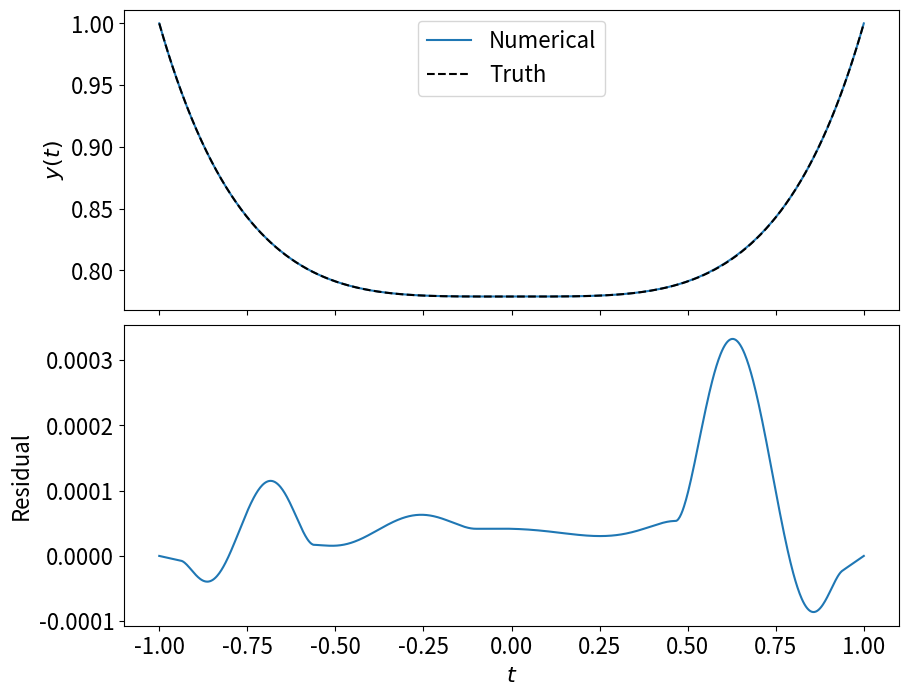
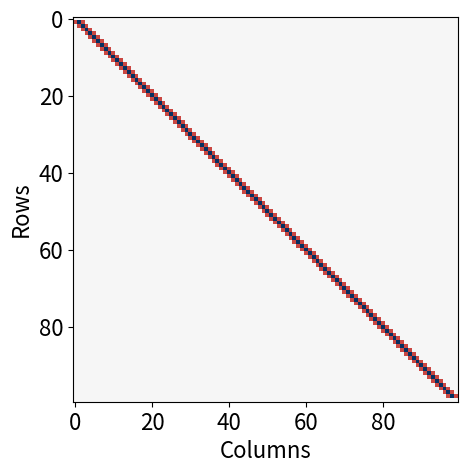
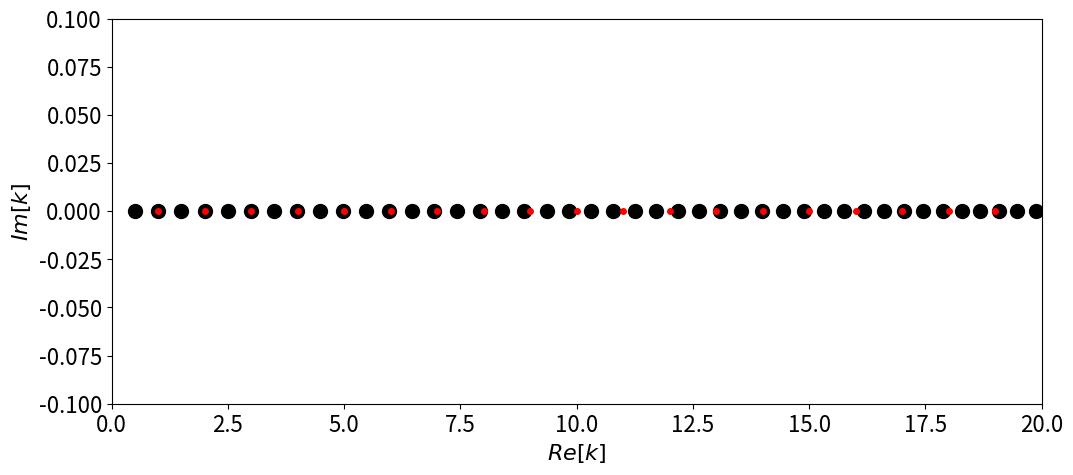
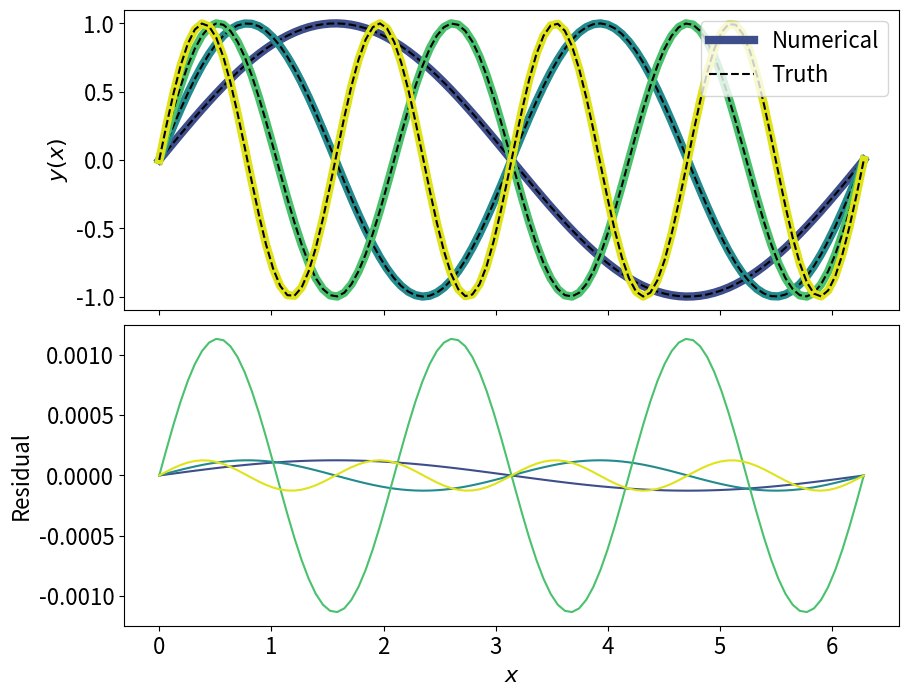

The script that saved these images, in order:
import numpy as np
import matplotlib.pyplot as plt
from scipy.integrate import solve_ivp
from scipy.linalg import solve

plt.rcParams.update({'font.size':16})

def shootNR(iterfun,v0,maxits=100,eps=1e-8,tol=1e-12):
    '''
        uses a shooting method with Newton iteration to solve BVPs
        
            iterfun:    function that implements a single integration given 
                        guesses at initial conditions/unspecified parameters.
                        assumed to take array of parameters varied at first 
                        integration point, and return both (i) the integrated 
                        solution and (ii) an array of deviations from the desired 
                        BCs at final integration point
            ic0:        array-like. initial guess at parameters varied 
    '''
    # array of conditions varied:
    v = np.array(v0)
    Nv= len(v)
    
    # iterate
    itr = 0
    conv= False
    while itr<maxits:
        print(f'iteration {itr}:')
        
        # primary integration for this iteration
        sol,f = iterfun(v)
        
        # check for convergence:
        err = np.sum(abs(f))
        print('err=',err)        
        if err<tol:
            print(f'solution converged after {itr} iterations')
            conv = True
            break
        
        # compute Jacobian by perturbing each parameter varied:
        J = np.zeros([Nv,Nv])
        for j in range(Nv):
            dl = np.zeros([Nv])
            dl[j] = 1.
            df = iterfun(v + eps*dl)[1] - iterfun(v - eps*dl)[1]
            J[:,j] = df/2/eps
            
        # calculate correction to parameter vector:
        dv = solve(J,-f)
        v += dv
        print('dv=',dv)
        itr+= 1 
        
    # warning for unconverged solutions
    if conv==False:
        print(f'solution did not converge after {itr} iterations')
    return sol  

# apply the above to the BVP y'' + (x^6 + 3*x^2)*y = 0, y(-1)=y(1)=1:
def rhs(x,y):
    return [y[1],(x**6 + 3*x**2)*y[0]]

# define grid-points for evaluation and exact answer:
x = np.linspace(-1,1,1000)
ans = np.exp((x**4 - 1)/4.)

# define function to pass to shootNR:
def iterfun(v):
    sol = solve_ivp(fun=rhs,y0=[1.,*v],t_span=[-1,1],t_eval=x)
    f = np.array([sol.y[0][-1]-1.])
    return sol,f 

# compute result:
sol = shootNR(iterfun,v0=[-1.])

# plot results:
f,ax = plt.subplots(2,1,figsize=(10,8),sharex=True)
ax[0].plot(sol.t,sol.y[0],label='Numerical')
ax[0].plot(x,ans,'k--',label='Truth')
ax[1].plot(x,sol.y[0]-ans)
ax[1].set_xlabel('$t$')
ax[0].set_ylabel('$y(t)$')
ax[1].set_ylabel('Residual')
ax[0].legend()
plt.subplots_adjust(hspace=0.05)

N = 100
x = np.linspace(0,2*np.pi,N)
h = x[1]-x[0]

# this construction can also be done more efficiently with vector operations, using np.diag
A = np.zeros([N,N])
for i in range(1,N-1):
    A[i,i-1]= 1./h/h
    A[i,i]  =-2./h/h
    A[i,i+1]= 1./h/h
B = np.eye(N) # RHS matrix

# now we encode the boundary condition that y[0]=y[-1]:
A[0,0] = 1.
#A[0,-1]=-1.
B[0,:] = 0

# and lastly that yprime[0] - yprime[-1] = 0:
# A[-1,0] =-1./h # forward finite differences for yprime[0]
# A[-1,1] = 1./h
# A[-1,-2]= 1./h # backward finite differences for -yprime[-1]
# A[-1,-1]=-1./h
# B[-1,:] = 0
A[-1,0]  = 1.
A[-1,-1] =-1.
B[-1,:]  = 0

# visualize the matrix:
f,ax = plt.subplots(1,1,figsize=(5,5))
ax.imshow(A,cmap='RdBu_r',vmin=-1.5/h/h,vmax=1.5/h/h)
ax.set_ylabel('Rows')
ax.set_xlabel('Columns')

from scipy.linalg import eig

# compute eigenmodes
w,y = eig(A,B)
k = np.sqrt(-w)

# plot eigenfrequencies:
f,ax = plt.subplots(1,1,figsize=(12,5))
ax.plot(k.real,k.imag,'ko',ms=10)
ax.plot(np.arange(1,20),[0 for i in range(1,20)],'ro',ms=4)
ax.set_ylim([-.1,.1])
ax.set_xlim([0,20])
ax.set_xlabel('$Re[k]$')
ax.set_ylabel('$Im[k]$')

# plot solutions:
f,ax = plt.subplots(2,1,figsize=(10,8),sharex=True)
cols = plt.cm.viridis(np.linspace(0,.95,5))
for kk in range(1,5):
    idx = np.argmin(abs(k - kk))
    soly= y[:,idx]*np.sign(y[1,idx])
    soly= soly/np.amax(abs(soly))
    ans = np.sin(kk*x)
    ax[0].plot(x,soly,label='Numerical' if kk==1 else '__nolegend__',color=cols[kk],lw=6)
    ax[0].plot(x,ans,'k--',label='Truth' if kk==1 else '__nolegend__')
    ax[1].plot(x,soly-ans,color=cols[kk])

ax[1].set_xlabel('$x$')
ax[0].set_ylabel('$y(x)$')
ax[1].set_ylabel('Residual')
ax[0].legend()
plt.subplots_adjust(hspace=0.05)